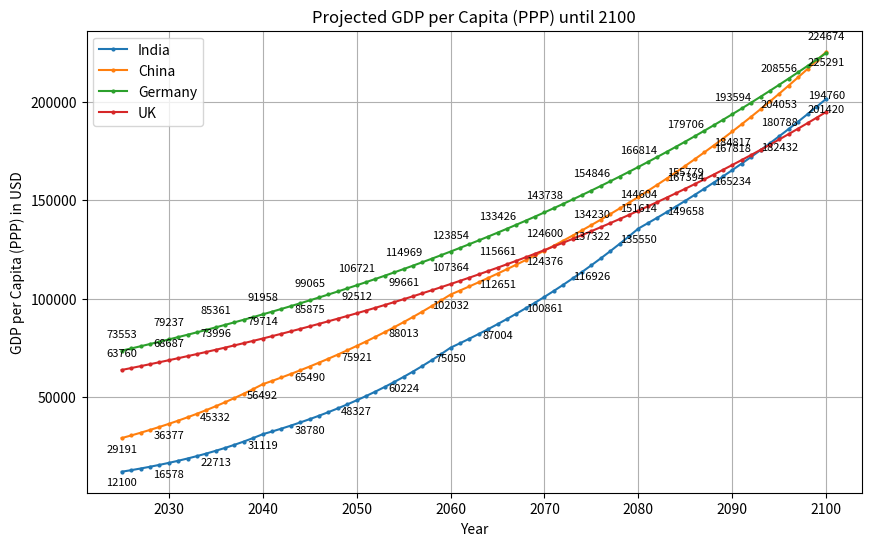

This chart was generated by the following Python code:
import matplotlib.pyplot as plt
import numpy as np

# Define the years
years = np.arange(2025, 2101)

# Define the initial GDP per capita (PPP) values for 2025
india_2025 = 12100
china_2025 = 29191
germany_2025 = 73553
uk_2025 = 63760

# Define the growth rates
india_growth_rate_till_2040 = 0.065  # 6.50%
india_growth_rate_2040_2060 = 0.045  # 5.50%
india_growth_rate_2060_2080 = 0.03  # 4.50%
india_growth_rate_2080_2100 = 0.02  # 3%

china_growth_rate_till_2040 = 0.045  # 4.5%
china_growth_rate_2040_2060 = 0.03  # 3%
china_growth_rate_2060_2100 = 0.02  # 2%

germany_growth_rate = 0.015  # 1.5%
uk_growth_rate = 0.015  # 1.5%

# Calculate the projected GDP per capita (PPP) values
india_gdp_ppp = []
current_gdp = india_2025
india_gdp_ppp.append(current_gdp)
for year in years[1:]:
    if year <= 2040:
        growth_rate = india_growth_rate_till_2040
    elif year <= 2060:
        growth_rate = india_growth_rate_2040_2060
    elif year <= 2080:
        growth_rate = india_growth_rate_2060_2080
    else:
        growth_rate = india_growth_rate_2080_2100
    
    current_gdp = current_gdp * (1 + growth_rate)
    india_gdp_ppp.append(current_gdp)

china_gdp_ppp = []
current_gdp = china_2025
china_gdp_ppp.append(current_gdp)
for year in years[1:]:
    if year <= 2040:
        growth_rate = china_growth_rate_till_2040
    elif year <= 2060:
        growth_rate = china_growth_rate_2040_2060
    elif year <= 2080:
        growth_rate = china_growth_rate_2060_2100
    else:
        growth_rate = china_growth_rate_2060_2100
    
    current_gdp = current_gdp * (1 + growth_rate)
    china_gdp_ppp.append(current_gdp)

germany_gdp_ppp = [germany_2025 * ((1 + germany_growth_rate) ** ((year - 2025))) for year in years]
uk_gdp_ppp = [uk_2025 * ((1 + uk_growth_rate) ** ((year - 2025))) for year in years]

# Plot the data
plt.figure(figsize=(10, 6))
plt.plot(years, india_gdp_ppp, label='India', marker='o', markersize=2)
plt.plot(years, china_gdp_ppp, label='China', marker='o', markersize=2)
plt.plot(years, germany_gdp_ppp, label='Germany', marker='o', markersize=2)
plt.plot(years, uk_gdp_ppp, label='UK', marker='o', markersize=2)

# Annotate the points
for i, year in enumerate(years):
    if year%5==0:
        plt.annotate(f'{int(india_gdp_ppp[i])}', (year, india_gdp_ppp[i]), textcoords="offset points", xytext=(0,-10), ha='center', fontsize=8)
        plt.annotate(f'{int(china_gdp_ppp[i])}', (year, china_gdp_ppp[i]), textcoords="offset points", xytext=(0,-10), ha='center', fontsize=8)
        plt.annotate(f'{int(germany_gdp_ppp[i])}', (year, germany_gdp_ppp[i]), textcoords="offset points", xytext=(0,10), ha='center', fontsize=8)
        plt.annotate(f'{int(uk_gdp_ppp[i])}', (year, uk_gdp_ppp[i]), textcoords="offset points", xytext=(0,10), ha='center', fontsize=8)

# Add labels and title
plt.xlabel('Year')
plt.ylabel('GDP per Capita (PPP) in USD')
plt.title('Projected GDP per Capita (PPP) until 2100')
plt.legend()
plt.grid(True)

# Show the plot
plt.show()
